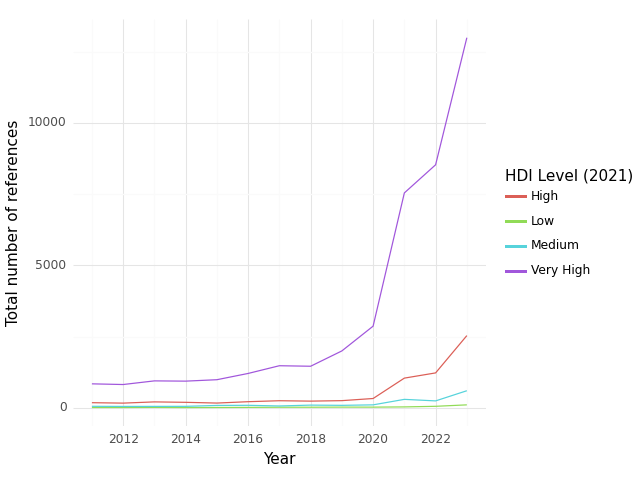

The data file committed next to this chart (first rows):
, HDI Level (2021), Year, intersection, climate, health, sum
0, 0, 2011, 0.0, 14.0, 36.0, 50.0
1, 0, 2012, 0.0, 21.0, 53.0, 74.0
2, 0, 2013, 18.0, 59.0, 129.0, 206.0
3, 0, 2014, 17.0, 52.0, 102.0, 171.0
4, 0, 2015, 10.0, 38.0, 107.0, 155.0
5, 0, 2016, 2.0, 8.0, 28.0, 38.0
6, 0, 2017, 1.0, 23.0, 26.0, 50.0
7, 0, 2018, 2.0, 36.0, 32.0, 70.0
8, 0, 2019, 0.0, 1.0, 2.0, 3.0
9, 0, 2020, 0.0, 16.0, 29.0, 45.0
10, 0, 2021, 2.0, 70.0, 95.0, 167.0
11, 0, 2022, 0.0, 80.0, 100.0, 180.0
12, 0, 2023, 17.0, 414.0, 119.0, 550.0
13, High, 2011, 176.0, 2681, 8818, 11675
14, High, 2012, 161.0, 2935, 12115, 15211
15, High, 2013, 204.0, 3464, 15766, 19434
16, High, 2014, 189.0, 3221, 12064, 15474
17, High, 2015, 163.0, 3098, 12713, 15974
18, High, 2016, 211.0, 3159, 11984, 15354
19, High, 2017, 245.0, 3515, 12936, 16696
20, High, 2018, 231.0, 3534, 13138, 16903
21, High, 2019, 248.0, 3555, 13109, 16912
22, High, 2020, 323.0, 3887, 13134, 17344
23, High, 2021, 1039, 8089, 33054, 42182
24, High, 2022, 1222, 11915, 32109, 45246
25, High, 2023, 2532, 36099, 46932, 85563
26, Low, 2011, 7.0, 57.0, 278.0, 342.0
27, Low, 2012, 7.0, 81.0, 412.0, 500.0
28, Low, 2013, 11.0, 34.0, 308.0, 353.0
29, Low, 2014, 5.0, 35.0, 318.0, 358.0
30, Low, 2015, 8.0, 55.0, 386.0, 449.0
31, Low, 2016, 11.0, 78.0, 364.0, 453.0
32, Low, 2017, 17.0, 78.0, 339.0, 434.0
33, Low, 2018, 17.0, 174.0, 741.0, 932.0
34, Low, 2019, 21.0, 187.0, 717.0, 925.0
35, Low, 2020, 20.0, 103.0, 380.0, 503.0
36, Low, 2021, 28.0, 211.0, 1054, 1293
37, Low, 2022, 49.0, 437.0, 1377, 1863
38, Low, 2023, 100.0, 1003, 1067, 2170
39, Medium, 2011, 49.0, 662.0, 1413, 2124
40, Medium, 2012, 45.0, 774.0, 2165, 2984
41, Medium, 2013, 46.0, 633.0, 1857, 2536
42, Medium, 2014, 48.0, 587.0, 1923, 2558
43, Medium, 2015, 80.0, 785.0, 2485, 3350
44, Medium, 2016, 84.0, 914.0, 2792, 3790
45, Medium, 2017, 61.0, 722.0, 2571, 3354
46, Medium, 2018, 91.0, 769.0, 2664, 3524
47, Medium, 2019, 83.0, 1002, 2702, 3787
48, Medium, 2020, 100.0, 792.0, 2250, 3142
49, Medium, 2021, 293.0, 1941, 6750, 8984
50, Medium, 2022, 239.0, 2140, 5544, 7923
51, Medium, 2023, 596.0, 7742, 10442, 18780
52, Very High, 2011, 838.0, 15882, 29908, 46628
53, Very High, 2012, 814.0, 18329, 35633, 54776
54, Very High, 2013, 942.0, 17979, 38194, 57115
55, Very High, 2014, 933.0, 18522, 40893, 60348
56, Very High, 2015, 983.0, 18100, 43861, 62944
57, Very High, 2016, 1203, 19822, 44257, 65282
58, Very High, 2017, 1474, 22271, 48291, 72036
59, Very High, 2018, 1456, 23199, 52360, 77015
... 5 more rows
